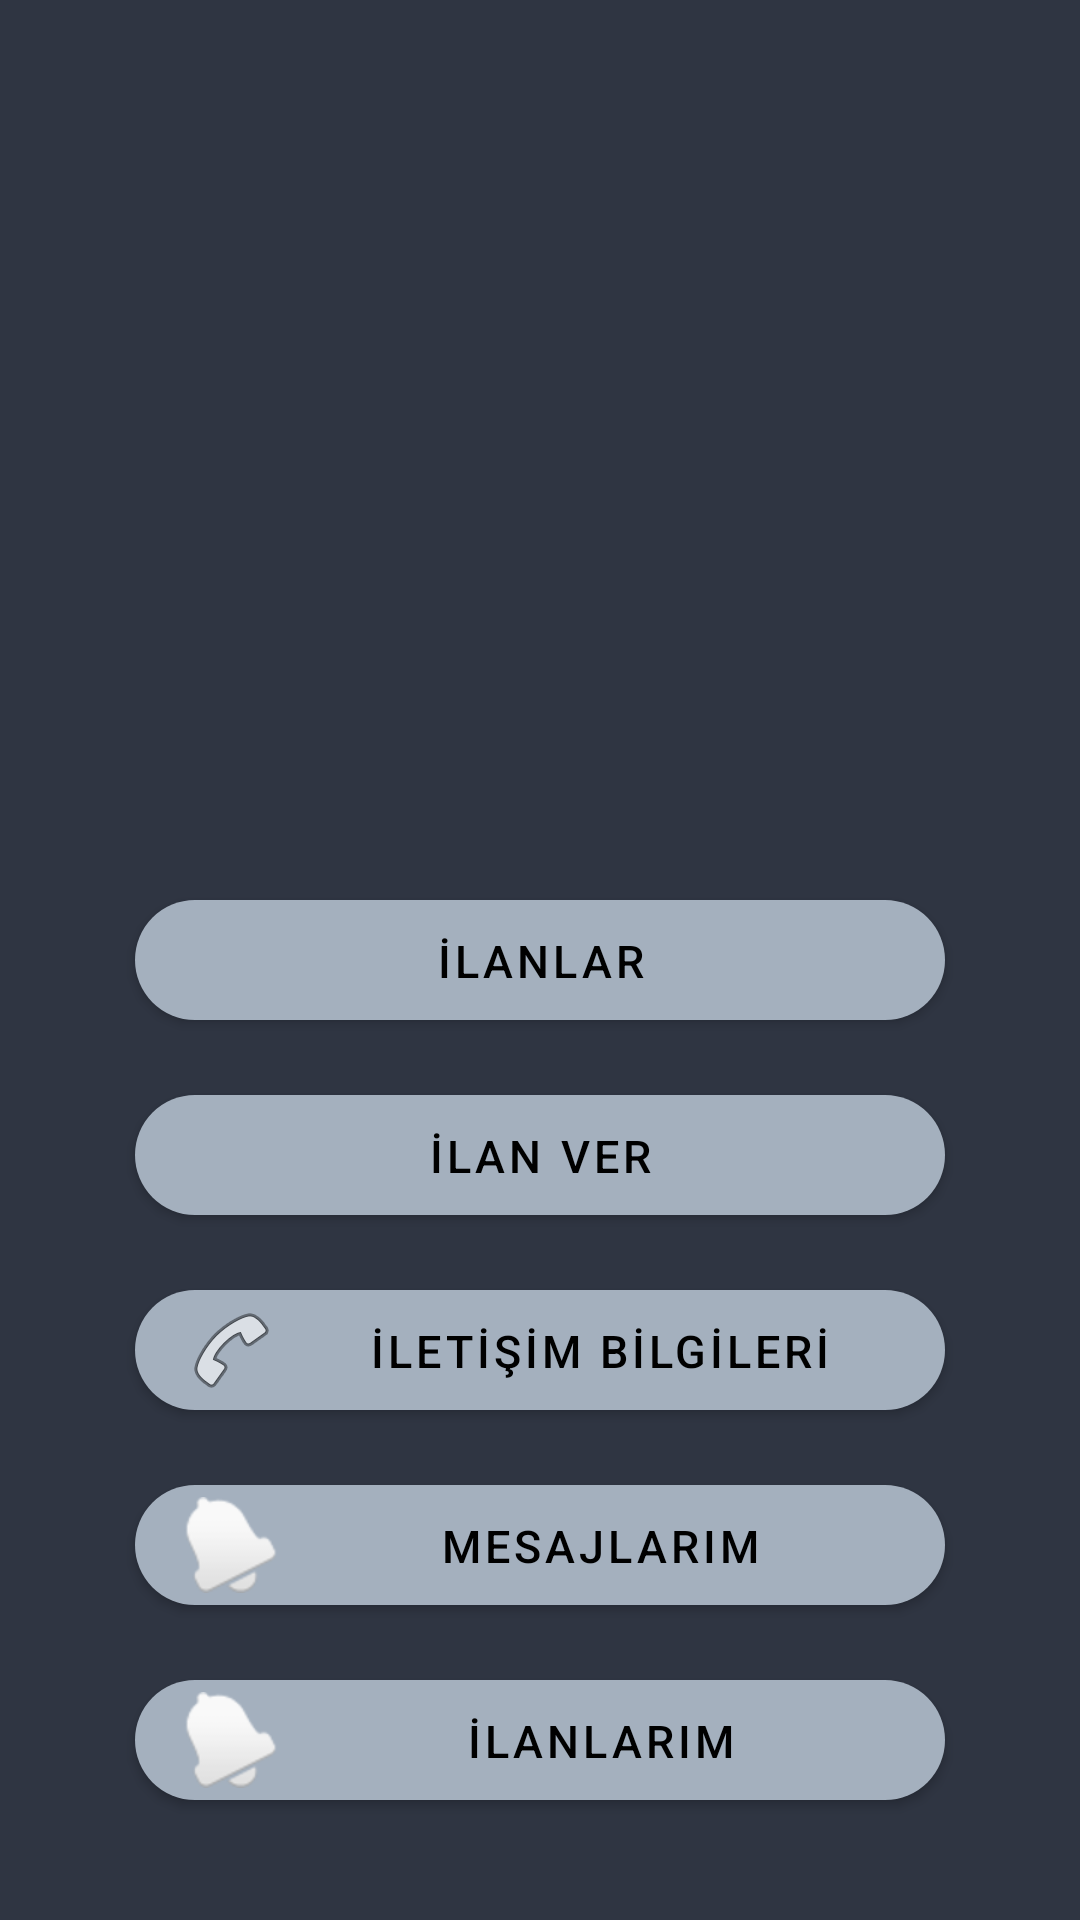

Layout XML and referenced resources for this Android screen:
<!-- AndroidManifest.xml: application theme Theme.AutosGallery -->
<!-- res/layout/fragment_home.xml -->
<?xml version="1.0" encoding="utf-8"?>
<RelativeLayout xmlns:android="http://schemas.android.com/apk/res/android"
    xmlns:app="http://schemas.android.com/apk/res-auto"
    xmlns:tools="http://schemas.android.com/tools"
    android:layout_width="match_parent"
    android:layout_height="match_parent"
    android:background="#2f3542"
    tools:context=".ui.home.HomeFragment">

    <LinearLayout
        android:layout_width="320dp"
        android:layout_height="240dp"
        android:layout_marginLeft="45dp"
        android:layout_marginTop="10dp"
        android:id="@+id/slideLayout"
        android:background="@drawable/ic_menu_gallery"
        android:orientation="horizontal">

        <androidx.viewpager2.widget.ViewPager2
            android:layout_width="match_parent"
            android:layout_height="match_parent">

        </androidx.viewpager2.widget.ViewPager2>
    </LinearLayout>
    <LinearLayout
        android:layout_below="@id/slideLayout"
        android:id="@+id/menu"
        android:layout_width="match_parent"
        android:layout_height="match_parent"
        android:orientation="vertical">
        <Button
            android:layout_width="270dp"
            android:layout_height="40dp"
            android:drawableLeft="@drawable/ic_menu_manage"
            android:background="@drawable/buton_back"
            android:layout_gravity="center"
            android:text="İLANLAR"
            android:textSize="15dp"
            android:textColor="#000"
            android:id="@+id/satilik"
            android:layout_marginTop="50dp"></Button>
        <Button
            android:layout_width="270dp"
            android:layout_height="40dp"
            android:drawableLeft="@drawable/ic_menu_manage"
            android:background="@drawable/buton_back"
            android:layout_gravity="center"
            android:text="İLAN VER"
            android:textSize="15dp"
            android:textColor="#000"
            android:layout_marginTop="25dp"></Button>
        <Button
            android:layout_width="270dp"
            android:layout_height="40dp"
            android:drawableLeft="@android:drawable/ic_menu_call"
            android:background="@drawable/buton_back"
            android:text="İLETİŞİM BİLGİLERİ"
            android:textSize="15dp"
            android:textColor="#000"
            android:layout_gravity="center"
            android:layout_marginTop="25dp"></Button>
        <Button
            android:layout_width="270dp"
            android:layout_height="40dp"
            android:drawableLeft="@android:drawable/ic_popup_reminder"
            android:background="@drawable/buton_back"
            android:text="MESAJLARIM"
            android:textSize="15dp"
            android:textColor="#000"
            android:layout_gravity="center"
            android:layout_marginTop="25dp"></Button>
        <Button
            android:layout_width="270dp"
            android:layout_height="40dp"
            android:drawableLeft="@android:drawable/ic_popup_reminder"
            android:background="@drawable/buton_back"
            android:text="İLANLARIM"
            android:textSize="15dp"
            android:textColor="#000"
            android:layout_gravity="center"
            android:layout_marginTop="25dp"></Button>


    </LinearLayout>


</RelativeLayout>
<!-- resources referenced by this layout -->
<resources>
  <!-- drawable buton_back (drawable) -->
  <?xml version="1.0" encoding="utf-8"?>
  <selector xmlns:android="http://schemas.android.com/apk/res/android">
  
      <item android:state_pressed="true"  android:drawable="@drawable/pressed"></item>
      <item android:state_focused="true" android:drawable="@drawable/focused"></item>
      <item android:drawable="@drawable/normal_buton" ></item>
  
  </selector>
  <style name="Theme.AutosGallery" parent="Theme.MaterialComponents.NoActionBar">
          
          <item name="colorPrimary">@color/purple_500</item>
          <item name="colorPrimaryVariant">@color/purple_700</item>
          <item name="colorOnPrimary">@color/white</item>
          
          <item name="colorSecondary">@color/teal_200</item>
          <item name="colorSecondaryVariant">@color/teal_700</item>
          <item name="colorOnSecondary">@color/black</item>
          
          <item name="android:statusBarColor" tools:targetApi="l">?attr/colorPrimaryVariant</item>
          
      </style>
  <!-- drawable pressed (drawable) -->
  <?xml version="1.0" encoding="utf-8"?>
  <shape xmlns:android="http://schemas.android.com/apk/res/android">
  
      <solid android:color="#54696C"></solid>
      <gradient android:startColor="#849C9F" android:endColor="#3E4C4E" ></gradient>
      <corners android:radius="30dp"/>
  
  
  </shape>
  <!-- drawable focused (drawable) -->
  <?xml version="1.0" encoding="utf-8"?>
  <shape xmlns:android="http://schemas.android.com/apk/res/android">
      <solid android:color="#43767C"></solid>
      <corners android:radius="40dp"/>
  
  </shape>
  <!-- drawable normal_buton (drawable) -->
  <?xml version="1.0" encoding="utf-8"?>
  <shape xmlns:android="http://schemas.android.com/apk/res/android">
  
      <solid android:color="#C3F0F6"></solid>
      <gradient android:startColor="#C3F0F6" android:endColor="#587B80"></gradient>
      <corners android:radius="40dp"/>
  </shape>
  <color name="purple_500">#a4b0be</color>
  <color name="purple_700">#849C9F</color>
  <color name="white">#FFFFFFFF</color>
  <color name="teal_200">#FF03DAC5</color>
  <color name="teal_700">#FF018786</color>
  <color name="black">#FF000000</color>
</resources>
